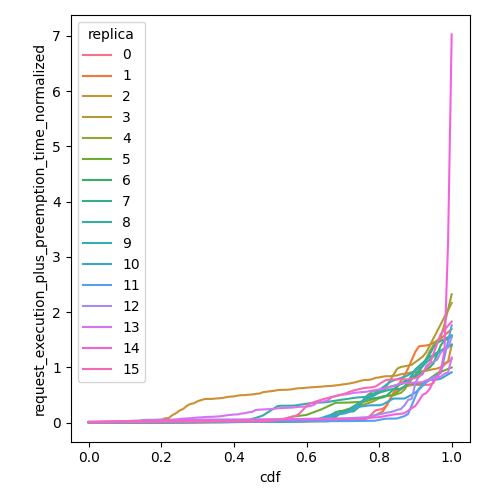

The file beside this chart, header and first rows:
cdf, request_execution_plus_preemption_time_n…, replica
0.0, 0.009672, 0
0.01, 0.009674, 0
0.02, 0.009675, 0
0.03, 0.009677, 0
0.04, 0.009678, 0
0.05, 0.009679, 0
0.06, 0.009679, 0
0.07, 0.00968, 0
0.08, 0.009681, 0
0.09, 0.009681, 0
0.1, 0.009681, 0
0.11, 0.009682, 0
0.12, 0.009683, 0
0.13, 0.009684, 0
0.14, 0.009692, 0
0.15, 0.0097, 0
0.16, 0.009708, 0
0.17, 0.009717, 0
0.18, 0.009726, 0
0.19, 0.009747, 0
0.2, 0.009776, 0
0.21, 0.009805, 0
0.22, 0.009854, 0
0.23, 0.009904, 0
0.24, 0.009959, 0
0.25, 0.01002, 0
0.26, 0.01009, 0
0.27, 0.01019, 0
0.28, 0.01029, 0
0.29, 0.0104, 0
0.3, 0.01042, 0
0.31, 0.01045, 0
0.32, 0.01066, 0
0.33, 0.01114, 0
0.34, 0.01161, 0
0.35, 0.01189, 0
0.36, 0.01212, 0
0.37, 0.01233, 0
0.38, 0.01242, 0
0.39, 0.01251, 0
0.4, 0.01316, 0
0.41, 0.01429, 0
0.42, 0.01543, 0
0.43, 0.0161, 0
0.44, 0.01671, 0
0.45, 0.01738, 0
0.46, 0.01823, 0
0.47, 0.01908, 0
0.48, 0.01975, 0
0.49, 0.02031, 0
0.5, 0.02087, 0
0.51, 0.02091, 0
0.52, 0.02095, 0
0.53, 0.02118, 0
0.54, 0.02171, 0
0.55, 0.02225, 0
0.56, 0.0231, 0
0.57, 0.02408, 0
0.58, 0.02521, 0
0.59, 0.02767, 0
... 1,556 more rows
